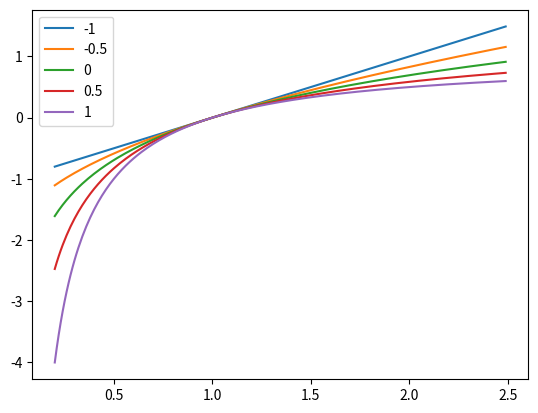

Reproduce this figure in Python.
import matplotlib.pyplot as plt
import numpy as np


class Portfolio:
    def __init__(self, risk_free_rate, mean, volatility, correlation, investment_horizon):
        self.mean = np.array(mean)

        if len(volatility) != len(mean):
            raise SystemExit("the length of volatility does not match the length of mean")
        else:
            self.volatility = np.array(volatility)

        self.risk_free_rate = np.array(risk_free_rate)

        if len(correlation) != len(mean):
            raise SystemExit("the length of correlation does not match the length of mean")
        else:
            self.correlation = np.array(correlation)
        if not np.allclose(self.correlation, self.correlation.transpose(), rtol=1e-05, atol=1e-08):
            raise SystemExit("the correlaiton matrix is not symmetric")

        self.investment_horizon = investment_horizon

        self.initial_stock_price = np.ones(self.mean.size)
        self.initial_wealthy = np.ones(1)

    @property
    def covariance(self):
        covariance = np.dot(np.dot(np.diag(self.volatility), self.correlation), np.diag(self.volatility))
        return covariance

    # @property
    def rel_risk_allocation(self):
        rel_risk_allocation = np.dot(np.linalg.inv(self.covariance), (self.mean - self.risk_free_rate)) / np.sum(
            np.dot(np.linalg.inv(self.covariance), (self.mean - self.risk_free_rate)))

        return rel_risk_allocation

    @property
    def excess_return(self):
        excess_return = np.dot((self.mean - self.risk_free_rate).transpose(), self.rel_risk_allocation())
        return excess_return

    @property
    def risk_port_volatility(self):
        risk_port_volatility = np.sqrt(
            np.dot(np.dot((self.mean - self.risk_free_rate).transpose(), np.linalg.inv(self.covariance)), (
                self.mean - self.risk_free_rate))) / np.abs(np.sum(
            np.dot(np.linalg.inv(self.covariance), (self.mean - self.risk_free_rate))))

        return risk_port_volatility

    @property
    def sharpe_ratio(self):
        sharpe_ratio = self.excess_return / self.risk_port_volatility
        return sharpe_ratio

    def set_risk_aversion(self, risk_aversion):
        self.risk_aversion = risk_aversion

    def risk_port_leverage(self):
        risk_port_leverage = 1 / (1 + self.risk_aversion) * (
            self.excess_return / np.dot(self.risk_port_volatility, self.risk_port_volatility))
        return risk_port_leverage

    # @property
    def abs_risk_port_allocation(self):
        abs_risk_port_allocation = 1 / (1 + self.risk_aversion) * np.dot(np.linalg.inv(self.covariance), (
            self.mean - self.risk_free_rate))
        # self.abs_risk_port_allocation = abs_risk_port_allocation

        return abs_risk_port_allocation

    def expected_total_mean(self):
        expected_total_mean = (self.risk_free_rate + 1 / (1 + self.risk_aversion) * (
            self.excess_return / self.risk_port_volatility) * (
                                   self.excess_return / self.risk_port_volatility) - 0.5 * 1 / (
                                   (1 + self.risk_aversion) * (1 + self.risk_aversion)) * (
                                   self.excess_return / self.risk_port_volatility) * (
                                   self.excess_return / self.risk_port_volatility)) * self.investment_horizon
        return expected_total_mean

    def expected_total_variance(self):
        expected_total_variance = self.investment_horizon / (
            (1 + self.risk_aversion) * (1 + self.risk_aversion)) * (
                                      self.excess_return / self.risk_port_volatility) * (
                                      self.excess_return / self.risk_port_volatility)

        return expected_total_variance

    def plot_mean_variance_frontier(self):
        # inverse_risk_aversion_vector = np.arange(-0.3, 100, 0.01)
        # risk_aversion_vector = 1 / inverse_risk_aversion_vector
        risk_aversion_vector = np.arange(-0.3, 50, 0.01)

        mean_frontier = []
        variance_frontier = []
        kelly_mean = 0
        kelly_variance = 0
        risk_free_mean = 0
        risk_free_variance = 0
        aversion_1_mean = 0
        aversion_minus_variance = 0
        aversion_minus_mean = 0
        aversion_1_variance = 0
        for item in risk_aversion_vector:
            # port = copy.deepcopy(self)
            self.set_risk_aversion(item)
            mean_frontier.append(self.expected_total_mean())
            variance_frontier.append(self.expected_total_variance())

            if np.absolute(item) < 0.01:
                kelly_mean = self.expected_total_mean()
                kelly_variance = self.expected_total_variance()
            elif item == np.max(risk_aversion_vector):
                risk_free_mean = self.expected_total_mean()
                risk_free_variance = self.expected_total_variance()

            elif np.absolute(item - 1) < 0.01:
                aversion_1_mean = self.expected_total_mean()
                aversion_1_variance = self.expected_total_variance()

            elif np.absolute(item + 0.2) < 0.01:
                aversion_minus_mean = self.expected_total_mean()
                aversion_minus_variance = self.expected_total_variance()

        plt.figure(num=None, figsize=(15, 7), dpi=80, facecolor='w', edgecolor='k')
        plt.plot(variance_frontier, mean_frontier, 'k')
        plt.plot(kelly_variance, kelly_mean, 'ro')
        plt.annotate('Kelly($ \lambda=0$)', xy=(kelly_variance, kelly_mean),
                     xytext=(kelly_variance, kelly_mean - 0.05 * kelly_mean))

        plt.plot(risk_free_variance, risk_free_mean, 'ro')
        plt.annotate('Risk Free($ \lambda=+\infty$)', xy=(risk_free_variance, risk_free_mean),
                     xytext=(risk_free_variance + 0.01, risk_free_mean))

        plt.plot(aversion_1_variance, aversion_1_mean, 'ro')
        plt.annotate('Half Kelly($ \lambda=1$)', xy=(aversion_1_variance, aversion_1_mean),
                     xytext=(aversion_1_variance + 0.1 * aversion_1_variance, aversion_1_mean))

        plt.plot(aversion_minus_variance, aversion_minus_mean, 'ro')
        plt.annotate('Over Bet($ \lambda=-0.2$)', xy=(aversion_minus_variance, aversion_minus_mean),
                     xytext=(aversion_minus_variance - 0.05 * aversion_minus_variance,
                             aversion_minus_mean - 0.05 * aversion_minus_mean))

        plt.title('Mean Variance Analysis')
        plt.xlabel('Variance of continuously compounding return')
        plt.ylabel('Mean of continuously compounding return')
        # plt.xticks([])
        # plt.yticks([])
        plt.subplots_adjust(left=0.15)
        plt.show()

    def set_initial_condition(self, initial_stock_price, initial_wealthy):
        self.initial_stock_price = np.array(initial_stock_price)
        self.initial_wealthy = np.array(initial_wealthy)

    def set_simulation_parameter(self, rebalance_time, number_path):
        self.rebalance_time = rebalance_time
        self.number_path = number_path

    def simulation_one_path(self):

        time_grid = np.arange(0, self.investment_horizon, self.rebalance_time)
        time_grid = np.append(time_grid, self.investment_horizon)

        mean = (self.mean - 0.5 * self.volatility * self.volatility)
        cov = self.covariance
        stock_price_evolution = np.array([self.initial_stock_price])
        wealthy_evolution = np.array([self.initial_wealthy])
        initial_stock_position = np.array(
            [(self.abs_risk_port_allocation() * self.initial_wealthy) / self.initial_stock_price])
        initial_bank_account = np.array([self.initial_wealthy * (1 - np.sum(self.abs_risk_port_allocation()))])
        stock_position_evolution = initial_stock_position
        bank_account_evolution = initial_bank_account

        pre_time = 0

        for time in time_grid[1:]:
            dt = time - pre_time

            random_return = np.random.multivariate_normal(mean * dt, cov * dt)
            # print(random_return)
            new_stock_price = stock_price_evolution[-1, :] * np.exp(random_return)
            new_wealthy = np.dot(stock_position_evolution[-1, :].transpose(), new_stock_price) + bank_account_evolution[
                                                                                                     -1] * np.exp(
                self.risk_free_rate * dt)
            new_stock_position = new_wealthy * self.abs_risk_port_allocation() / new_stock_price
            new_bank_account = new_wealthy * (1 - np.sum(self.abs_risk_port_allocation()))

            stock_price_evolution = np.vstack([stock_price_evolution, new_stock_price])
            stock_position_evolution = np.vstack([stock_position_evolution, new_stock_position])
            bank_account_evolution = np.vstack([bank_account_evolution, new_bank_account])
            wealthy_evolution = np.vstack([wealthy_evolution, new_wealthy])
            pre_time = time

        # print(wealthy_evolution)

        return stock_price_evolution, stock_position_evolution, bank_account_evolution, wealthy_evolution

    def simulation_analysis(self):

        final_wealthy_vector = []
        for num in range(self.number_path):
            final_wealthy = (self.simulation_one_path()[-1])[-1]

            final_wealthy_vector.append(final_wealthy)

        final_wealthy_vector = np.array(final_wealthy_vector)
        if np.min(final_wealthy_vector) <= 0:
            print("Warning: there are negative final wealthy")

        final_wealthy_vector[final_wealthy_vector < 0] = 0.001
        log_return = np.log(final_wealthy_vector / self.initial_wealthy)

        mean_return = np.mean(log_return)
        varance_return = np.var(log_return)
        return mean_return, varance_return

    def run_print_details(self):
        print("**************** PRINT DETAILS*******************")
        print("relative risk portfolio allocation is", self.rel_risk_allocation())
        print('sharpe ratio is', self.sharpe_ratio)
        print('excess return is', self.excess_return)
        print('risk portfolio leverage is', self.risk_port_leverage())
        print('total expected return is', self.expected_total_mean())
        print('total variance of return is', self.expected_total_variance())
        print('total volatility of return is', np.sqrt(self.expected_total_variance()))
        print('absolute risk portfolio position is', self.abs_risk_port_allocation())
        print('cash position is', 1 - np.sum(self.abs_risk_port_allocation()))
        print('simulated mean is', self.simulation_analysis()[0])
        print('simulated variance is', self.simulation_analysis()[1])


def crra_utility(x, alfa):
    y = (1 - np.power(x, -alfa))/alfa


    return y

def plot_utility_fun():

    x= np.arange(0.2,2.5,0.01)
    y=crra_utility(x,-1)
    plt.plot(x, y, label="-1")

    y=crra_utility(x,-0.5)
    plt.plot(x, y, label="-0.5")

    y=crra_utility(x,-0.001)
    plt.plot(x, y, label="0")

    y=crra_utility(x,0.5)
    plt.plot(x, y, label="0.5")

    y=crra_utility(x,1)
    plt.plot(x, y, label="1")
    plt.legend()

    plt.show()

def main():
    # risk_free_rate = 0.05
    # mean = [0.12, 0.09, 0.11]
    # volatility = [0.12, 0.11, 0.16]
    # correlation = [[1, 0.24, -0.13], [0.24, 1, 0.32], [-0.13, 0.32, 1]]
    #
    # investment_horizon = 1
    # p = Portfolio(risk_free_rate, mean, volatility, correlation, investment_horizon)
    # p.set_risk_aversion(1)
    #
    # rebalance_time = 0.10
    # number_path = 100
    # p.set_simulation_parameter(rebalance_time, number_path)
    # p.run_print_details()
    # p.plot_mean_variance_frontier()


    plot_utility_fun()
    x = 1


if __name__ == "__main__":
    main()
